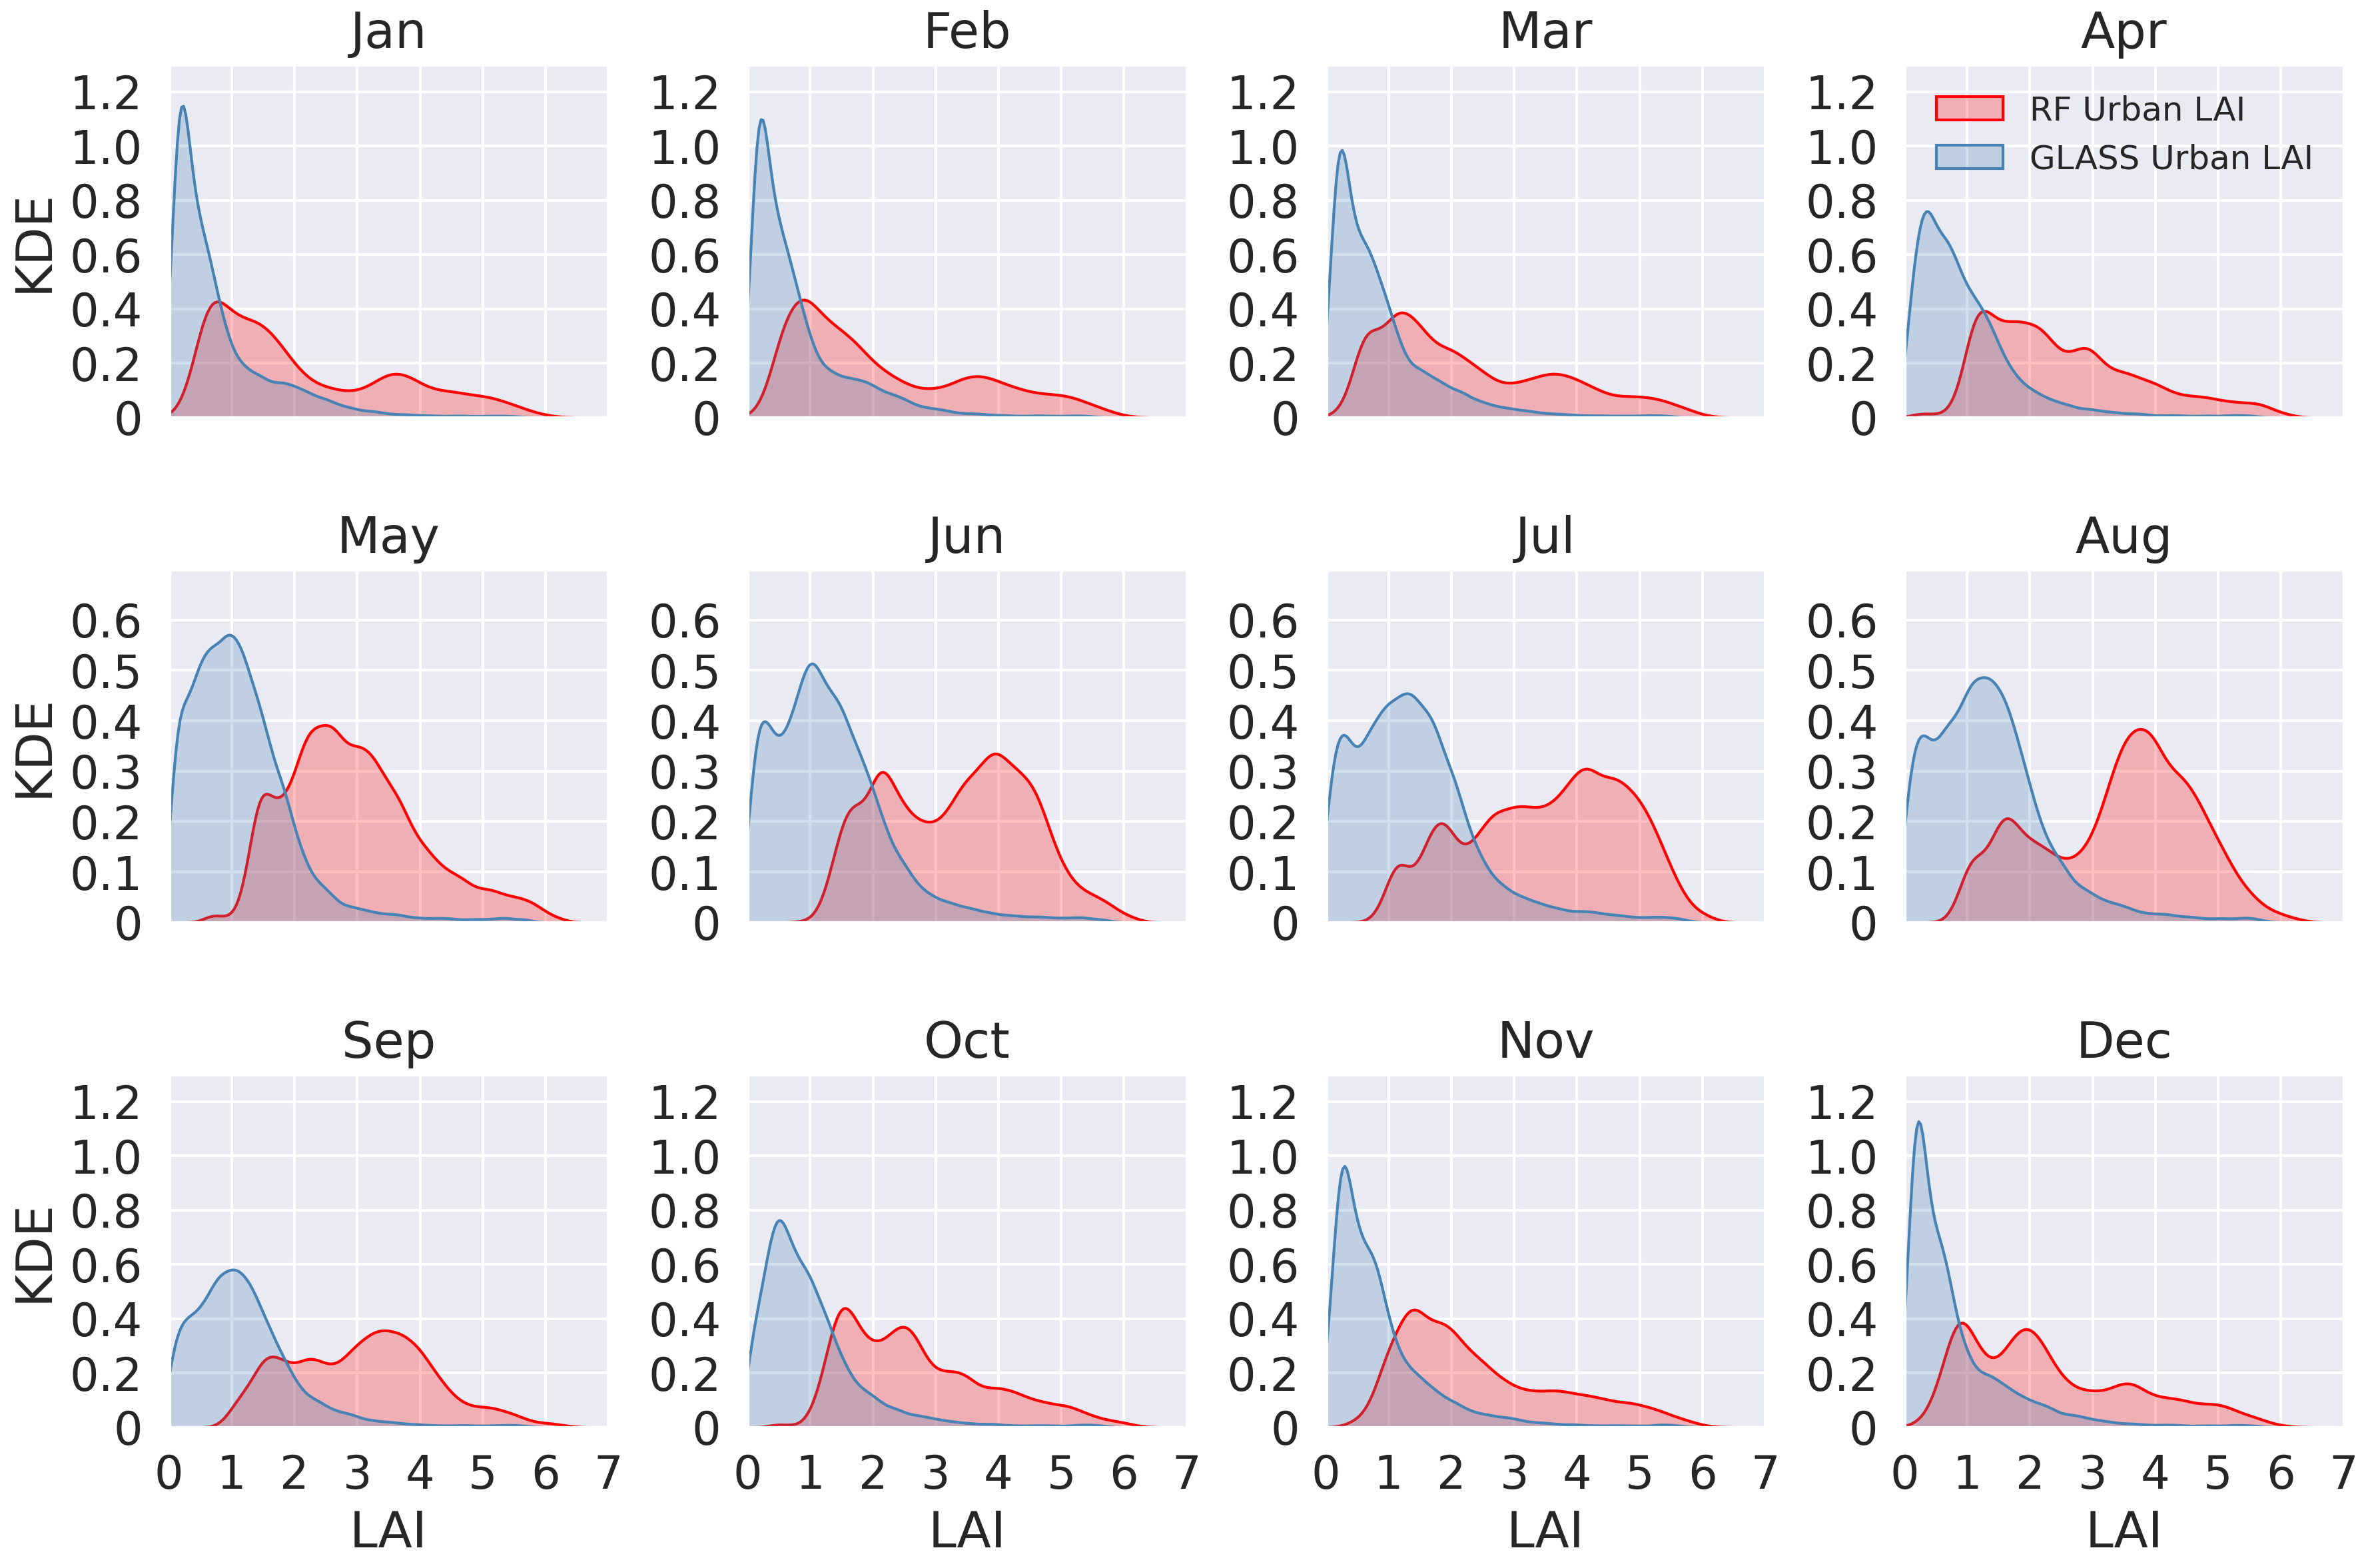

This chart was generated by the following Python code:
# -*- coding: utf-8 -*-
"""

@author: Wenzong Dong

"""

import netCDF4 as nc4
import matplotlib.pyplot as plt
import seaborn as sns
import numpy as np
import scienceplots

plt.style.use(['science','no-latex', 'retro'])
plt.rc('font', family='DejaVu Sans')

sns.set(font_scale=1.5)
def draw_distribution_histogram(nums1, nums2, path, month):

  plt.xlim(0,7)
  x = np.linspace(0,7,8)

  sns.kdeplot(nums1,shade=True,color='red',label='RF Urban LAI')
  sns.kdeplot(nums2,shade=True,color='steelblue',label='GLASS Urban LAI')

  if month==9 or month==10 or month==11 or month==12:
    plt.xlabel("LAI")
    x_label= ['0','1','2','3','4','5','6','7']
    plt.xticks(x, x_label)
  else:
    x_label= [' ',' ',' ',' ',' ',' ',' ',' ']
    plt.xticks(x, x_label)


  plt.ylabel("")
  if month==1 or month==5 or month==9:
    plt.ylabel("KDE")

  if month>=1 and month<=4:

    plt.ylim(0,1.3)
    y = [0, 0.2, 0.4, 0.6, 0.8, 1.0, 1.2]
    y_label= ['0','0.2','0.4','0.6','0.8','1.0','1.2']
    plt.yticks(y, y_label)

  if month>=5 and month<=8:
    plt.ylim(0,0.7)
    y = [0, 0.1, 0.2, 0.3, 0.4, 0.5, 0.6]
    y_label= ['0','0.1','0.2','0.3','0.4','0.5','0.6']
    plt.yticks(y, y_label)

  if month>=9 and month<=12:
    plt.ylim(0,1.3)
    y = [0, 0.2, 0.4, 0.6, 0.8, 1.0, 1.2]
    y_label= ['0','0.2','0.4','0.6','0.8','1.0','1.2']
    plt.yticks(y, y_label)

  if month==4:
    plt.legend(loc='upper right', prop={'size': 12})

  mons = ['Jan','Feb','Mar','Apr','May','Jun','Jul','Aug','Sep','Oct','Nov','Dec']
  plt.title(mons[int(month)-1])
  plt.tight_layout(pad=0.5) 

rf_nc = nc4.Dataset('../nc_data/Global_Urban_LAI_2020_v61.nc')
glass = nc4.Dataset('../nc_data/Global_GLASS_LAI_0.5deg_2020.nc')

plt.figure(figsize=(12, 8))
for i in range(12):
    rf_lai = rf_nc['URBAN_TREE_LAI'][5,i,:,:]
    rf_lai_= rf_lai[rf_lai>0]
    g_lai  = glass['GLASS_LAI'][i,:,:]
    g_lai_ = g_lai[g_lai>=0]

    n=1+i
    plt.subplot(3,4,n)
    path='./Fig8C.png'
    draw_distribution_histogram(rf_lai_, g_lai_, path, i+1)
plt.savefig(path, dpi=300)
